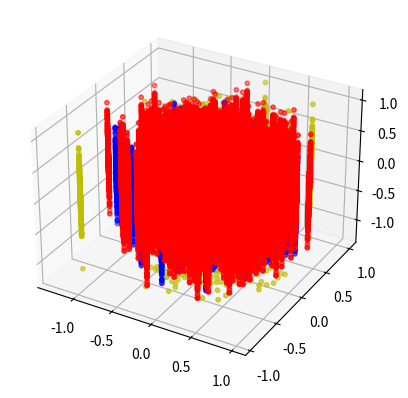

Python code for this plot:
# -*- coding: utf-8 -*- 
# @Author:  ZhonghuaYi
# @Time  :  2022-06-21

import numpy as np
import random
from matplotlib import pyplot as plt


class DataSet:
    """线性回归的数据"""
    def __init__(self, X=None, Y=None):
        self.X = X
        self.Y = Y

    def data_iter(self, batch_size):
        """产生数据子集"""
        nums = len(self.Y)
        index = list(range(nums))
        random.shuffle(index)
        for i in range(0, nums, batch_size):
            ind = index[i:min(i+batch_size, nums)]
            yield self.X[ind], self.Y[ind]

    def data_plot(self, flag="2d"):
        """绘制数据点图，可以是3d"""
        if flag == "2d":
            plt.scatter(self.X[:, 0], self.Y, s=10, c='r')
        elif flag == "3d":
            ax = plt.axes(projection="3d")
            ax.scatter3D(self.X[:, 0], self.X[:, 1], self.Y, s=10, c='r')

    def data_scale(self, x_parameter=None, y_parameter=None):
        """将数据以其平均值和最大值归一化至(-1,1)"""
        if x_parameter is not None and y_parameter is not None:
            x_mean, x_maximum = x_parameter
            y_mean, y_maximum = y_parameter
            self.X = (self.X - x_mean) / x_maximum
            self.Y = (self.Y - y_mean) / y_maximum
            return (x_mean, x_maximum), (y_mean, y_maximum)

        elif x_parameter is None and y_parameter is None:
            x_mean = np.mean(self.X, axis=0)
            x_maximum = np.max(self.X, axis=0)
            self.X = (self.X - x_mean) / x_maximum
            y_mean = np.mean(self.Y, axis=0)
            y_maximum = np.max(self.Y, axis=0)
            self.Y = (self.Y - y_mean) / y_maximum
            return (x_mean, x_maximum), (y_mean, y_maximum)


class Model:
    def __init__(self, true_w, true_b):
        self.train = DataSet()
        self.valid = DataSet()
        self.test = DataSet()
        self.w = np.array(true_w)
        self.b = np.array(true_b)
        self.w_hat = np.random.normal(0, 0.1, self.w.shape)
        self.b_hat = np.random.normal(0, 0.1, self.b.shape)

    def data_generate(self, num):
        """产生数据"""
        X = np.random.normal(0, 1.4, (num, len(self.w)))
        Y = np.matmul(X, self.w) + self.b
        Y += np.random.normal(0, 0.5, Y.shape)
        Y = Y.reshape((-1, 1))
        train = (X[0:int(num*0.6), ...], Y[0:int(num*0.6), :])
        valid = (X[int(num*0.6):int(num*0.8), ...], Y[int(num*0.6):int(num*0.8), :])
        test = (X[int(num*0.8):num, ...], Y[int(num*0.8):num, :])
        self.train = DataSet(train[0], train[1])
        self.valid = DataSet(valid[0], valid[1])
        self.test = DataSet(test[0], test[1])

    def data_scale(self):
        """将数据以训练集的平均值和最大值归一化"""
        x_parameter, y_parameter = self.train.data_scale()
        for data in (self.valid, self.test):
            data.data_scale(x_parameter, y_parameter)

    def data_plot(self, flag="2d"):
        """绘制训练集、验证集、测试集在一个图中"""
        if flag == "2d":
            plt.scatter(self.train.X[:, 0], self.train.Y, s=10, c='r')
            plt.scatter(self.valid.X[:, 0], self.valid.Y, s=10, c='b')
            plt.scatter(self.test.X[:, 0], self.test.Y, s=10, c='y')
        elif flag == "3d":
            ax = plt.axes(projection="3d")
            ax.scatter3D(self.train.X[:, 0], self.train.X[:, 1], self.train.Y, s=10, c='r')
            ax.scatter3D(self.valid.X[:, 0], self.valid.X[:, 1], self.valid.Y, s=10, c='b')
            ax.scatter3D(self.test.X[:, 0], self.test.X[:, 1], self.test.Y, s=10, c='y')

    def predict(self, label="train"):
        """根据X预测Y"""
        data = self.__dict__[label]
        Y_hat = np.matmul(data.X, self.w_hat) + self.b_hat
        return Y_hat


class Train:
    def __init__(self, model, lr):
        pass


if __name__ == '__main__':
    model = Model([2.1, 1.3], 0.5)
    model.data_generate(1000)
    model.data_scale()
    model.data_plot("3d")
    plt.show()
